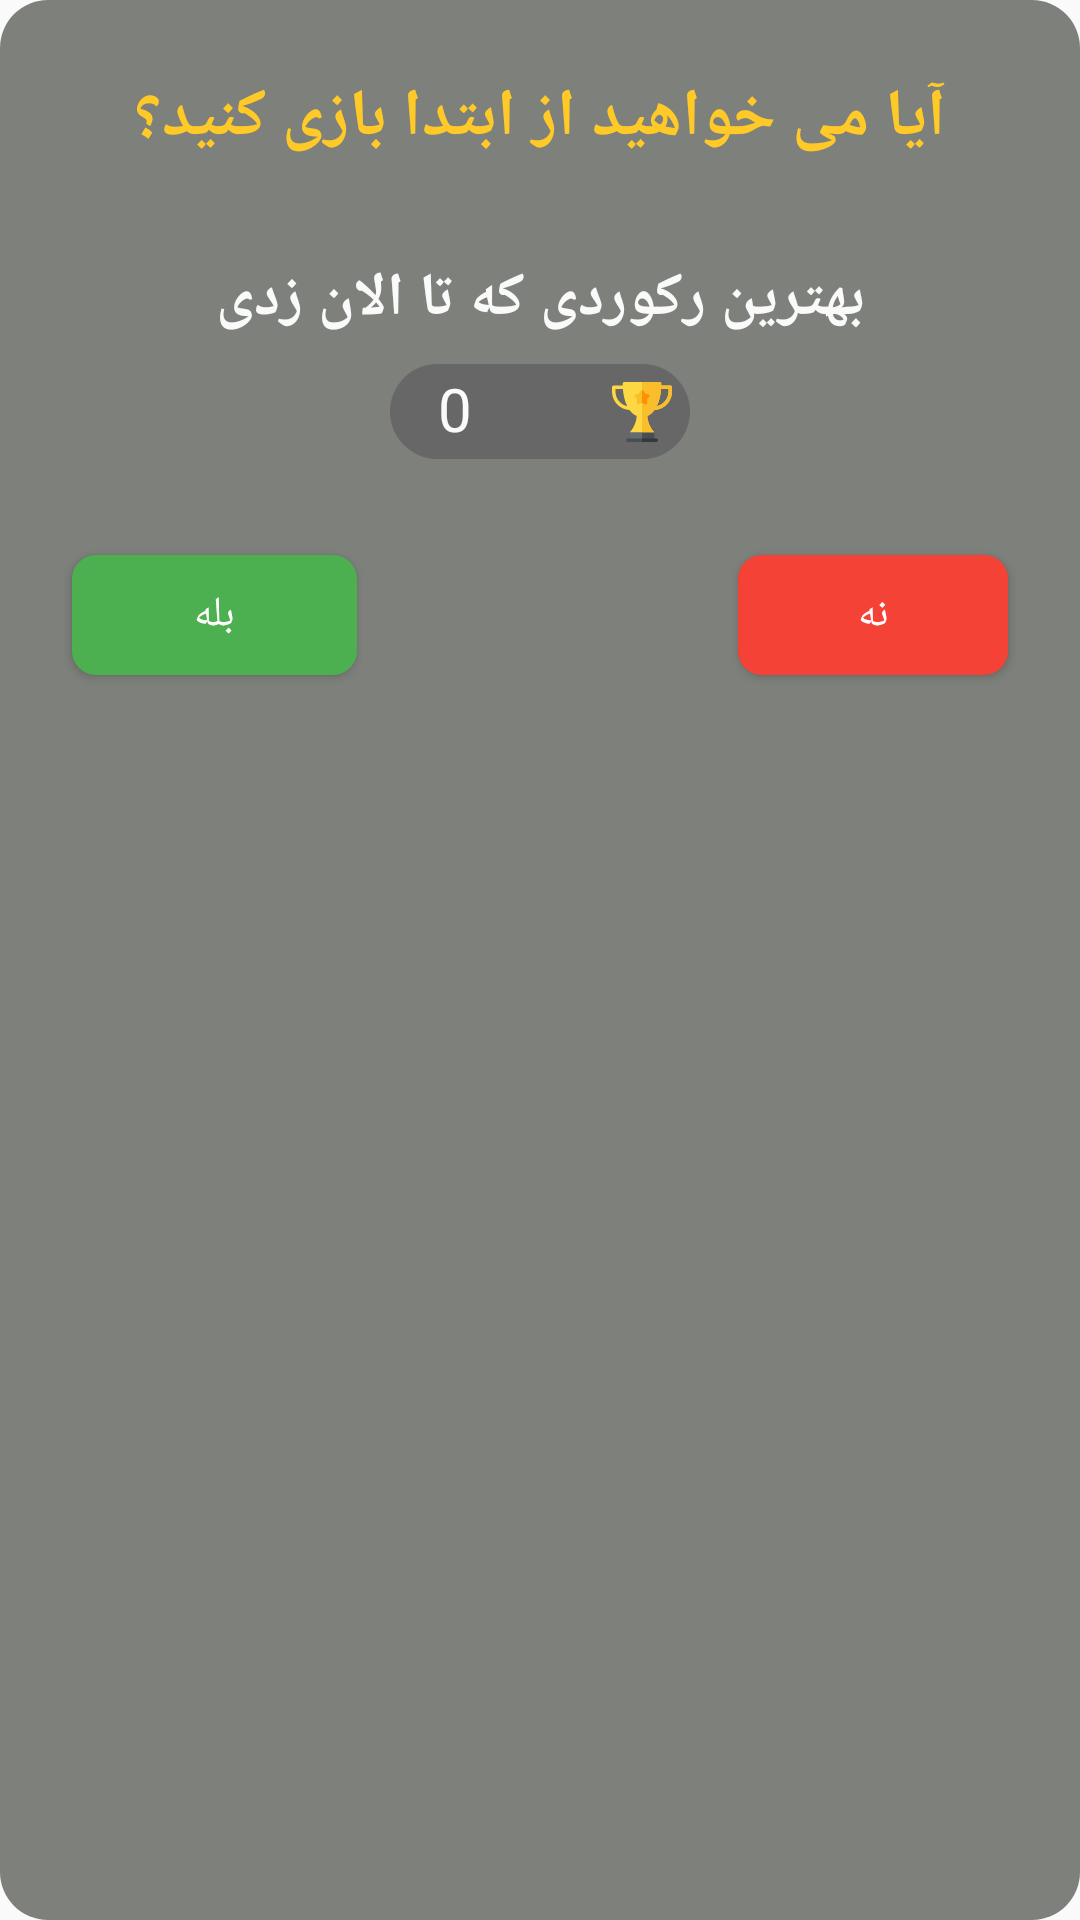

Reconstruct the res/layout file that produces this screen, plus the resources it refers to.
<!-- AndroidManifest.xml: application theme Theme.Simple2048 -->
<!-- res/layout/dialog_reset_game.xml -->
<?xml version="1.0" encoding="utf-8"?>
<RelativeLayout xmlns:android="http://schemas.android.com/apk/res/android"
    android:layout_width="match_parent"
    android:layout_height="wrap_content"
    xmlns:app="http://schemas.android.com/apk/res-auto"
    android:layout_marginHorizontal="@dimen/margin_horizontal_dialog"
    android:layout_marginTop="8dp"
    android:background="@drawable/background_dialog"
    android:padding="8dp"
    android:id="@+id/dialogReset">

    <TextView
        android:id="@+id/titleResetDialog"
        android:layout_width="match_parent"
        android:layout_height="wrap_content"
        android:layout_alignParentStart="true"
        android:layout_alignParentTop="true"
        android:layout_alignParentEnd="true"
        android:layout_marginTop="16dp"
        android:gravity="center"
        android:includeFontPadding="false"
        android:text="@string/game_again_title_dialog_reset"
        android:textColor="@color/amber_400"
        android:textSize="22sp"
        android:textStyle="bold" />

    <TextView
        android:id="@+id/titleBestScoreResetDialog"
        android:layout_width="match_parent"
        android:layout_height="wrap_content"
        android:layout_below="@+id/titleResetDialog"
        android:layout_alignParentStart="true"
        android:layout_alignParentEnd="true"
        android:layout_marginTop="32dp"
        android:gravity="center"
        android:includeFontPadding="false"
        android:text="@string/title_best_score_dialog_reset"
        android:textColor="@color/grey_50"
        android:textSize="20sp"
        android:textStyle="bold" />

    <TextView
        android:id="@+id/titleBestScoreValResetDialog"
        android:layout_width="wrap_content"
        android:layout_height="wrap_content"
        android:layout_below="@+id/titleBestScoreResetDialog"
        android:layout_centerHorizontal="true"
        android:layout_marginTop="8dp"
        android:background="@drawable/background_text_box_dialog"
        android:gravity="start"
        android:includeFontPadding="false"
        android:minWidth="100dp"
        android:paddingVertical="4dp"
        android:paddingStart="16dp"
        android:paddingEnd="30dp"
        android:text="@string/default_score"
        android:textColor="@color/grey_50"
        android:textSize="20sp" />
    <androidx.appcompat.widget.AppCompatImageView
        android:layout_width="20dp"
        android:layout_height="20dp"
        android:layout_alignTop="@+id/titleBestScoreValResetDialog"
        android:layout_alignEnd="@+id/titleBestScoreValResetDialog"
        app:srcCompat="@drawable/ic_cup"
        android:layout_marginTop="6dp"
        android:layout_marginEnd="6dp"/>

    <Button
        android:id="@+id/btnNoResetDialog"
        android:layout_width="90dp"
        android:layout_height="40dp"
        android:layout_below="@+id/titleBestScoreValResetDialog"
        android:layout_alignParentEnd="true"
        android:layout_marginTop="32dp"
        android:layout_marginEnd="16dp"
        android:background="@drawable/background_button_no_finish_game"
        android:text="@string/no"
        android:textColor="@color/white" />

    <Button
        android:id="@+id/btnYesResetDialog"
        android:layout_width="95dp"
        android:layout_height="40dp"
        android:layout_below="@+id/titleBestScoreValResetDialog"
        android:layout_alignParentStart="true"
        android:layout_marginStart="16dp"
        android:layout_marginTop="32dp"
        android:background="@drawable/background_button_yes_finish_game"
        android:text="@string/yes"
        android:textColor="@color/white" />

</RelativeLayout>
<!-- resources referenced by this layout -->
<resources>
  <color name="amber_400">#FFCA28</color>
  <color name="grey_50">#FAFAFA</color>
  <color name="white">#FFFFFFFF</color>
  <dimen name="margin_horizontal_dialog">35dp</dimen>
  <!-- drawable background_button_no_finish_game (drawable) -->
  <?xml version="1.0" encoding="utf-8"?>
  <ripple xmlns:android="http://schemas.android.com/apk/res/android"
      android:color="#E0E0E0">
      <item android:id="@android:id/background">
          <shape android:shape="rectangle">
              <corners android:radius="8dp"/>
              <solid android:color="#F44336"/>
          </shape>
      </item>
  </ripple>
  <!-- drawable background_button_yes_finish_game (drawable) -->
  <?xml version="1.0" encoding="utf-8"?>
  <ripple xmlns:android="http://schemas.android.com/apk/res/android"
      android:color="#E0E0E0">
      <item android:id="@android:id/background">
          <shape android:shape="rectangle">
              <corners android:radius="8dp"/>
              <solid android:color="#4CAF50"/>
          </shape>
      </item>
  </ripple>
  <!-- drawable background_dialog (drawable) -->
  <?xml version="1.0" encoding="utf-8"?>
  <shape xmlns:android="http://schemas.android.com/apk/res/android"
      android:shape="rectangle">
      <corners android:radius="16dp"/>
      <solid android:color="#7E807B"/>
  </shape>
  <!-- drawable background_text_box_dialog (drawable) -->
  <?xml version="1.0" encoding="utf-8"?>
  <shape xmlns:android="http://schemas.android.com/apk/res/android"
      android:shape="rectangle">
      <corners android:radius="25dp"/>
      <solid android:color="#686767"/>
  </shape>
  <!-- drawable ic_cup: vector/xml drawable (drawable, 4288 chars, omitted) -->
  <string name="default_score">0</string>
  <string name="game_again_title_dialog_reset">آیا می خواهید از ابتدا بازی کنید؟</string>
  <string name="no">نه</string>
  <string name="title_best_score_dialog_reset">بهترین رکوردی که تا الان زدی</string>
  <string name="yes">بله</string>
  <style name="Theme.Simple2048" parent="Theme.AppCompat.DayNight.NoActionBar">
          
          <item name="colorPrimary">@color/purple_500</item>
          <item name="colorPrimaryVariant">@color/purple_700</item>
          <item name="colorOnPrimary">@color/white</item>
          
          <item name="colorSecondary">@color/teal_200</item>
          <item name="colorSecondaryVariant">@color/teal_700</item>
          <item name="colorOnSecondary">@color/black</item>
          
          <item name="android:statusBarColor" tools:targetApi="l">#225c77</item>
          
      </style>
  <color name="purple_500">#FF6200EE</color>
  <color name="purple_700">#FF3700B3</color>
  <color name="teal_200">#FF03DAC5</color>
  <color name="teal_700">#FF018786</color>
  <color name="black">#FF000000</color>
</resources>
